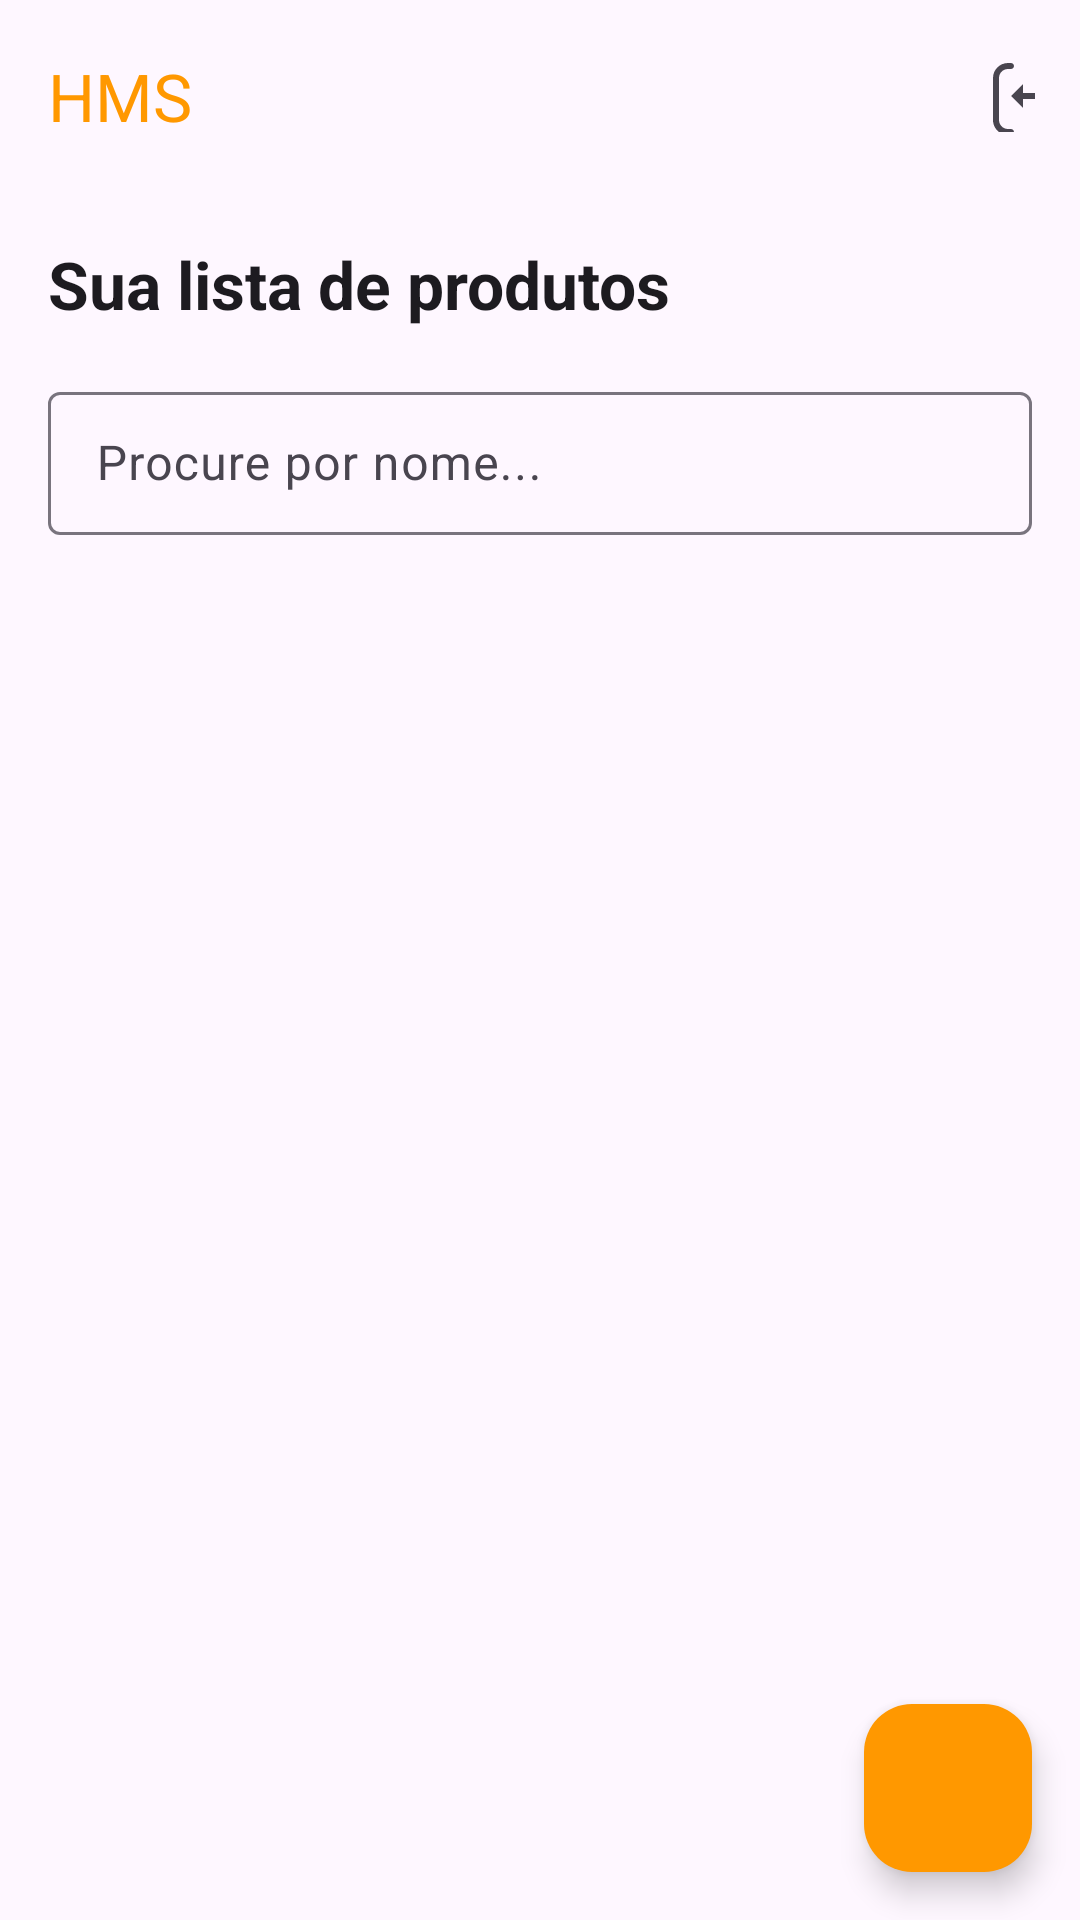

The Android layout XML behind this screen, and the referenced resources:
<!-- AndroidManifest.xml: application theme Theme.HandMadeEcommerce -->
<!-- res/layout/activity_artisan_products.xml -->
<?xml version="1.0" encoding="utf-8"?>
<androidx.coordinatorlayout.widget.CoordinatorLayout
    xmlns:android="http://schemas.android.com/apk/res/android"
    xmlns:app="http://schemas.android.com/apk/res-auto"
    xmlns:tools="http://schemas.android.com/tools"
    android:layout_width="match_parent"
    android:layout_height="match_parent"
    tools:context=".ArtisanProductsActivity">

    <com.google.android.material.appbar.AppBarLayout
        android:layout_width="match_parent"
        android:layout_height="wrap_content">

        <com.google.android.material.appbar.MaterialToolbar
            android:id="@+id/toolbar"
            android:layout_width="match_parent"
            android:layout_height="?attr/actionBarSize"
            app:menu="@menu/artisan_products_menu"
            app:title="HMS"
            app:titleTextColor="#FF9800" /> </com.google.android.material.appbar.AppBarLayout>

    <androidx.constraintlayout.widget.ConstraintLayout
        android:layout_width="match_parent"
        android:layout_height="match_parent"
        android:padding="16dp"
        app:layout_behavior="@string/appbar_scrolling_view_behavior">

        <TextView
            android:id="@+id/title_your_products"
            android:layout_width="0dp"
            android:layout_height="wrap_content"
            android:text="Sua lista de produtos"
            android:textAppearance="?attr/textAppearanceTitleLarge"
            android:textColor="?attr/colorOnSurface"
            android:textStyle="bold"
            app:layout_constraintEnd_toEndOf="parent"
            app:layout_constraintStart_toStartOf="parent"
            app:layout_constraintTop_toTopOf="parent" />

        <com.google.android.material.textfield.TextInputLayout
            android:id="@+id/search_layout"
            style="@style/Widget.Material3.TextInputLayout.OutlinedBox.Dense"
            android:layout_width="match_parent"
            android:layout_height="wrap_content"
            android:layout_marginTop="16dp"
            android:hint="Procure por nome..."
            app:startIconDrawable="@drawable/ic_search"
            app:layout_constraintTop_toBottomOf="@id/title_your_products"
            app:layout_constraintStart_toStartOf="parent"
            app:layout_constraintEnd_toEndOf="parent">

            <com.google.android.material.textfield.TextInputEditText
                android:id="@+id/search_edittext"
                android:layout_width="match_parent"
                android:layout_height="wrap_content"
                android:inputType="textPersonName" />

        </com.google.android.material.textfield.TextInputLayout>

        <androidx.recyclerview.widget.RecyclerView
            android:id="@+id/products_recyclerview"
            android:layout_width="match_parent"
            android:layout_height="0dp"
            android:layout_marginTop="16dp"
            app:layout_constraintTop_toBottomOf="@id/search_layout"
            app:layout_constraintBottom_toBottomOf="parent"
            app:layoutManager="androidx.recyclerview.widget.LinearLayoutManager"
            tools:listitem="@layout/artisan_product_item" />

    </androidx.constraintlayout.widget.ConstraintLayout>

    <com.google.android.material.floatingactionbutton.FloatingActionButton
        android:id="@+id/btnAddProduct"
        android:layout_width="wrap_content"
        android:layout_height="wrap_content"
        android:layout_gravity="bottom|end"
        android:layout_margin="16dp"
        android:contentDescription="Adicionar novo produto"
        app:backgroundTint="#FF9800"
        app:srcCompat="@drawable/ic_add"
        app:tint="?attr/colorOnPrimary" />

</androidx.coordinatorlayout.widget.CoordinatorLayout>
<!-- res/layout/artisan_product_item.xml (included above) -->
<?xml version="1.0" encoding="utf-8"?>
<com.google.android.material.card.MaterialCardView
    xmlns:android="http://schemas.android.com/apk/res/android"
    xmlns:app="http://schemas.android.com/apk/res-auto"
    xmlns:tools="http://schemas.android.com/tools"
    android:layout_width="match_parent"
    android:layout_height="wrap_content"
    android:layout_marginBottom="8dp"
    app:cardElevation="2dp"
    app:cardCornerRadius="8dp">

    <LinearLayout
        android:layout_width="match_parent"
        android:layout_height="wrap_content"
        android:orientation="vertical"
        android:padding="16dp">

        <LinearLayout
            android:layout_width="match_parent"
            android:layout_height="wrap_content"
            android:orientation="horizontal">

            <TextView
                android:layout_width="wrap_content"
                android:layout_height="wrap_content"
                android:text="Nome: "
                android:textStyle="bold"
                android:textAppearance="?attr/textAppearanceBodyMedium" />

            <TextView
                android:id="@+id/product_name"
                android:layout_width="0dp"
                android:layout_height="wrap_content"
                android:layout_weight="1"
                android:textAppearance="?attr/textAppearanceBodyMedium"
                tools:text="Nome do Produto Aqui" />

            <TextView
                android:layout_width="wrap_content"
                android:layout_height="wrap_content"
                android:text="Valor: "
                android:textStyle="bold"
                android:textAppearance="?attr/textAppearanceBodyMedium"
                android:layout_marginStart="16dp" />

            <TextView
                android:id="@+id/product_value"
                android:layout_width="wrap_content"
                android:layout_height="wrap_content"
                android:textAppearance="?attr/textAppearanceBodyMedium"
                android:textColor="#FF9800"
                tools:text="R$13,00" />
        </LinearLayout>

        <ImageView
            android:id="@+id/product_image"
            android:layout_width="100dp"
            android:layout_height="100dp"
            android:layout_marginTop="8dp"
            android:scaleType="centerCrop"
            android:background="@color/material_dynamic_neutral_variant90"
            tools:src="@drawable/hero"
            android:contentDescription="Imagem do Produto" />

        <TextView
            android:layout_width="wrap_content"
            android:layout_height="wrap_content"
            android:layout_marginTop="8dp"
            android:text="Descrição: "
            android:textStyle="bold"
            android:textAppearance="?attr/textAppearanceBodyMedium" />

        <TextView
            android:id="@+id/product_description"
            android:layout_width="match_parent"
            android:layout_height="wrap_content"
            android:layout_marginTop="4dp"
            android:textAppearance="?attr/textAppearanceBodyMedium"
            tools:text="Este é um produto artesanal incrível, feito com muito carinho e dedicação para você." />

        <LinearLayout
            android:layout_width="match_parent"
            android:layout_height="wrap_content"
            android:layout_marginTop="16dp"
            android:gravity="end"
            android:orientation="horizontal">

            <com.google.android.material.button.MaterialButton
                android:id="@+id/btn_edit"
                style="@style/Widget.Material3.Button.OutlinedButton.Icon"
                android:layout_width="wrap_content"
                android:layout_height="wrap_content"
                android:text="Edit"
                android:textColor="#FF9800"
                app:icon="@drawable/ic_edit"
                app:iconTint="#FF9800"
                app:strokeColor="#FF9800" />

            <com.google.android.material.button.MaterialButton
                android:id="@+id/btn_delete"
                style="@style/Widget.Material3.Button.OutlinedButton.Icon"
                android:layout_width="wrap_content"
                android:layout_height="wrap_content"
                android:layout_marginStart="8dp"
                android:text="Delete"
                android:textColor="#F44336"
                app:icon="@drawable/ic_delete"
                app:iconTint="#F44336"
                app:rippleColor="#33F44336"
                app:strokeColor="#F44336" />
        </LinearLayout>

    </LinearLayout>

</com.google.android.material.card.MaterialCardView>
<!-- resources referenced by this layout -->
<resources>
  <style name="Theme.HandMadeEcommerce" parent="Base.Theme.HandMadeEcommerce" />
  <style name="Base.Theme.HandMadeEcommerce" parent="Theme.Material3.DayNight.NoActionBar">
          
          
      </style>
</resources>
